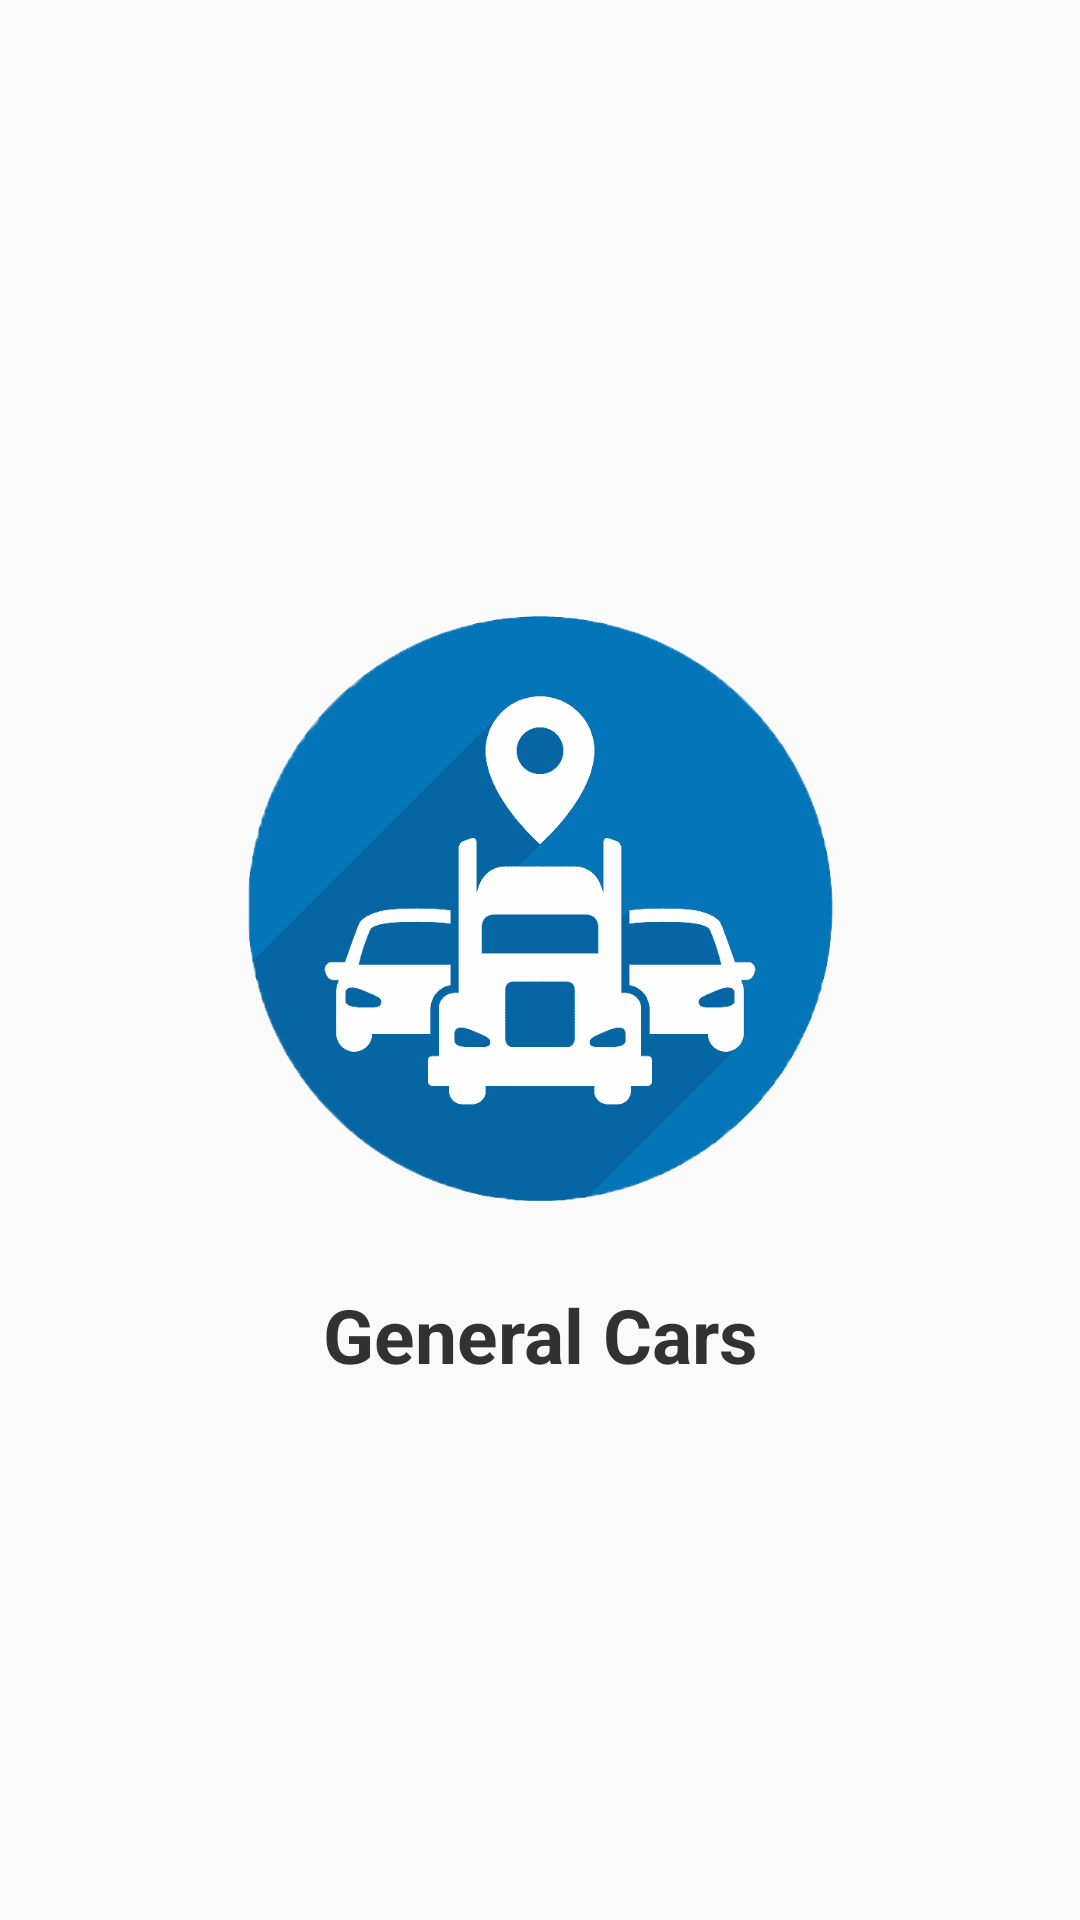

Reconstruct the res/layout file that produces this screen, plus the resources it refers to.
<!-- AndroidManifest.xml: application theme AppTheme -->
<!-- res/layout/splash_screen.xml -->
<?xml version="1.0" encoding="utf-8"?>

<LinearLayout xmlns:android="http://schemas.android.com/apk/res/android"
    xmlns:app="http://schemas.android.com/apk/res-auto"
    xmlns:tools="http://schemas.android.com/tools"
    android:layout_width="match_parent"
    android:layout_height="match_parent"
    tools:context=".SplashScreen"
    android:gravity="center_horizontal|center_vertical"
    android:orientation="vertical">


    <ImageView
        android:layout_width="match_parent"
        android:layout_height="250dp"
        android:src="@drawable/logo"
        android:layout_gravity="center_vertical|center_horizontal"
        android:scaleType="centerCrop"
        android:padding="40dp"/>
    <TextView
        android:layout_width="match_parent"
        android:layout_height="wrap_content"
        android:textStyle="bold"
        android:textSize="25sp"
        android:textColor="@android:color/secondary_text_light"
        android:gravity="center_horizontal"
        android:text="General Cars"/>



</LinearLayout>
<!-- resources referenced by this layout -->
<resources>
  <!-- drawable logo: png bitmap (drawable-v24, 40545 bytes) -->
  <style name="AppTheme" parent="Theme.AppCompat.Light.DarkActionBar">
          
          <item name="colorPrimary">@color/colorPrimary</item>
          <item name="colorPrimaryDark">@color/colorPrimaryDark</item>
          <item name="colorAccent">@color/colorAccent</item>
      </style>
  <!-- not gathered from this repository: default colours our renderer supplied (Android Studio template values) -->
  <color name="colorPrimary">#FF6200EE</color>
  <color name="colorPrimaryDark">#FF3700B3</color>
  <color name="colorAccent">#FF03DAC5</color>
</resources>
